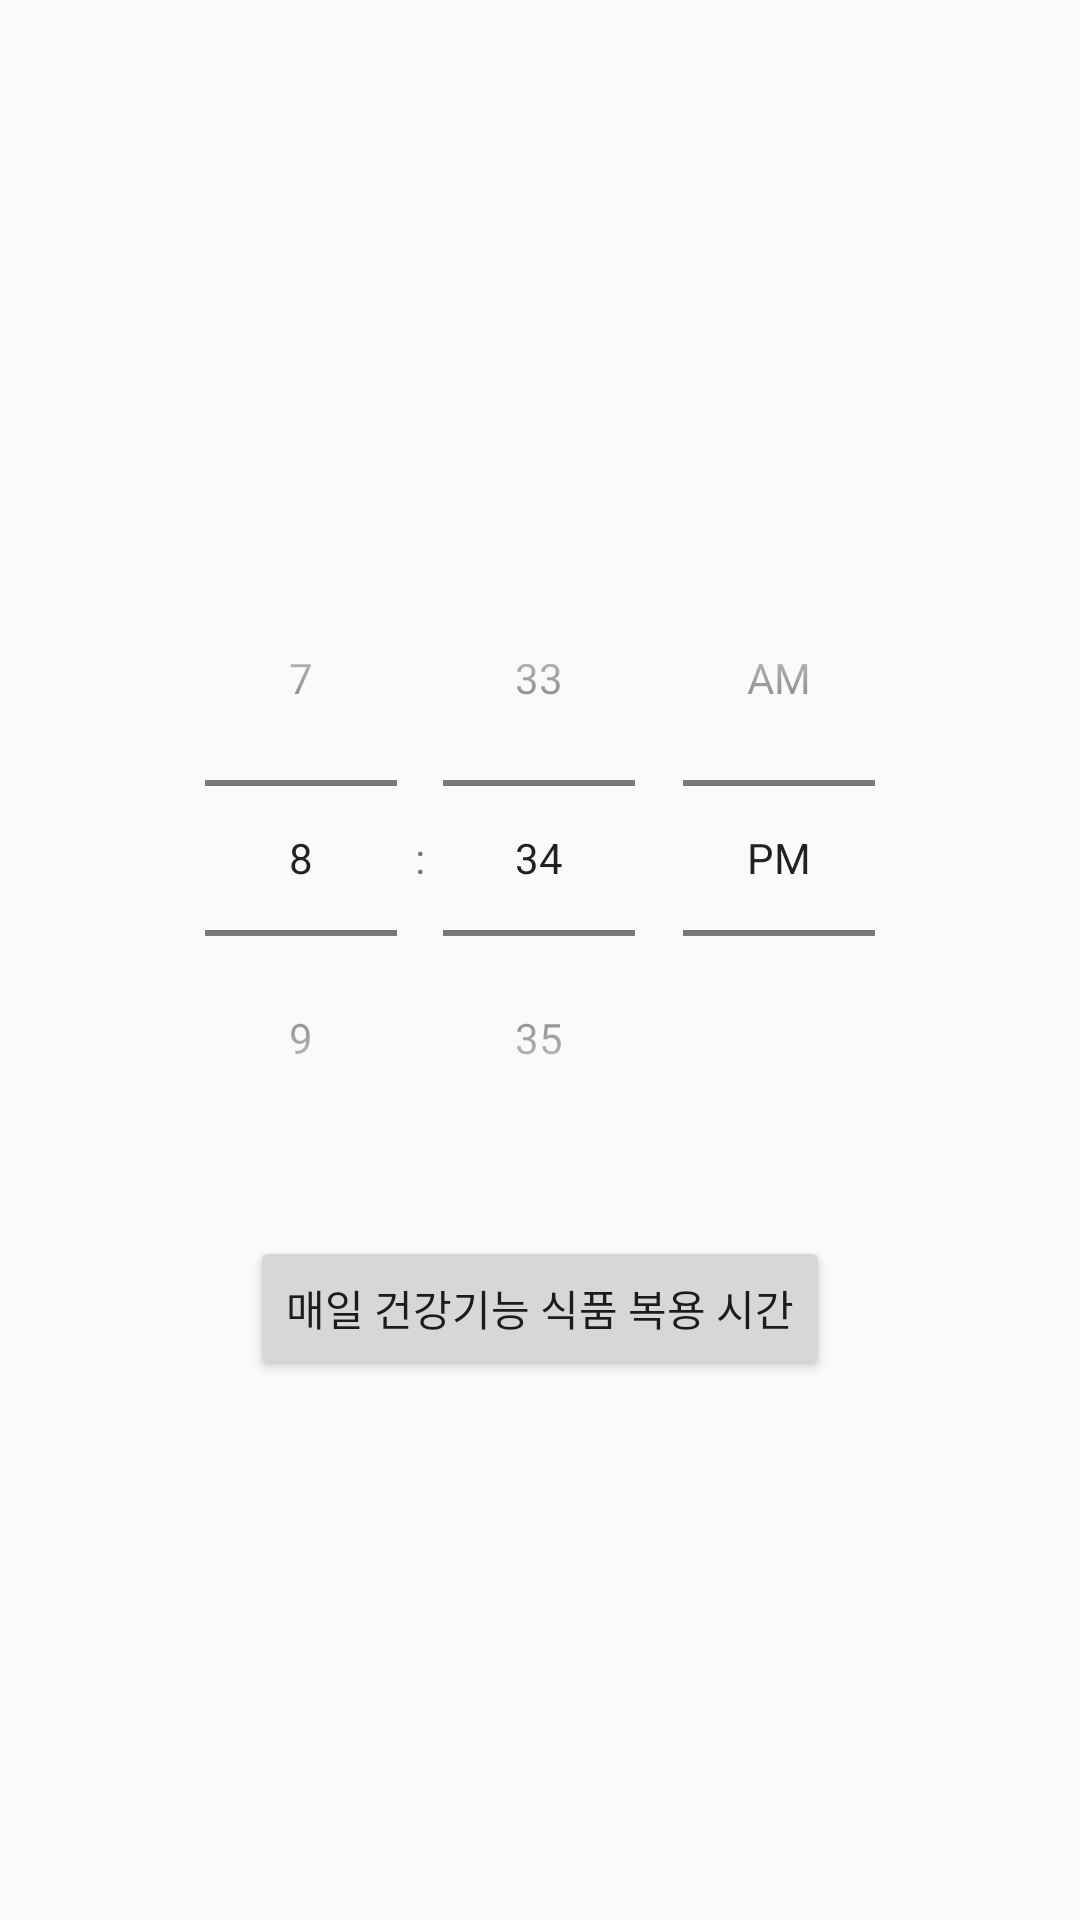

This screen was rendered from an Android layout file. Write that file and the resources it references.
<!-- AndroidManifest.xml: application theme Theme.AppCompat.DayNight.NoActionBar -->
<!-- res/layout/activity_alram.xml -->
<?xml version="1.0" encoding="utf-8"?>
<androidx.constraintlayout.widget.ConstraintLayout
    xmlns:android="http://schemas.android.com/apk/res/android"
    xmlns:app="http://schemas.android.com/apk/res-auto"
    xmlns:tools="http://schemas.android.com/tools"
    android:layout_width="match_parent"
    android:layout_height="match_parent"
    tools:context=".AlramActivity">

    <TimePicker
        android:id="@+id/timePicker"
        android:layout_width="wrap_content"
        android:layout_height="wrap_content"
        app:layout_constraintLeft_toLeftOf="parent"
        app:layout_constraintRight_toRightOf="parent"
        app:layout_constraintTop_toTopOf="parent"
        app:layout_constraintBottom_toTopOf="@id/button"
        app:layout_constraintVertical_chainStyle="packed"
        android:timePickerMode="spinner"/>

    <Button
        android:id="@+id/button"
        android:layout_width="wrap_content"
        android:layout_height="wrap_content"
        android:layout_marginTop="20dp"
        android:text="매일 건강기능 식품 복용 시간"
        app:layout_constraintBottom_toBottomOf="parent"
        app:layout_constraintLeft_toLeftOf="parent"
        app:layout_constraintRight_toRightOf="parent"
        app:layout_constraintTop_toBottomOf="@id/timePicker" />

    <ImageView
        android:id="@+id/goHome"
        android:layout_width="50dp"
        android:layout_height="50dp"
        android:src="@drawable/ic_baseline_home_24"
        app:layout_constraintStart_toStartOf="parent"
        app:layout_constraintTop_toTopOf="parent" />

</androidx.constraintlayout.widget.ConstraintLayout>
<!-- resources referenced by this layout -->
<resources>

</resources>
